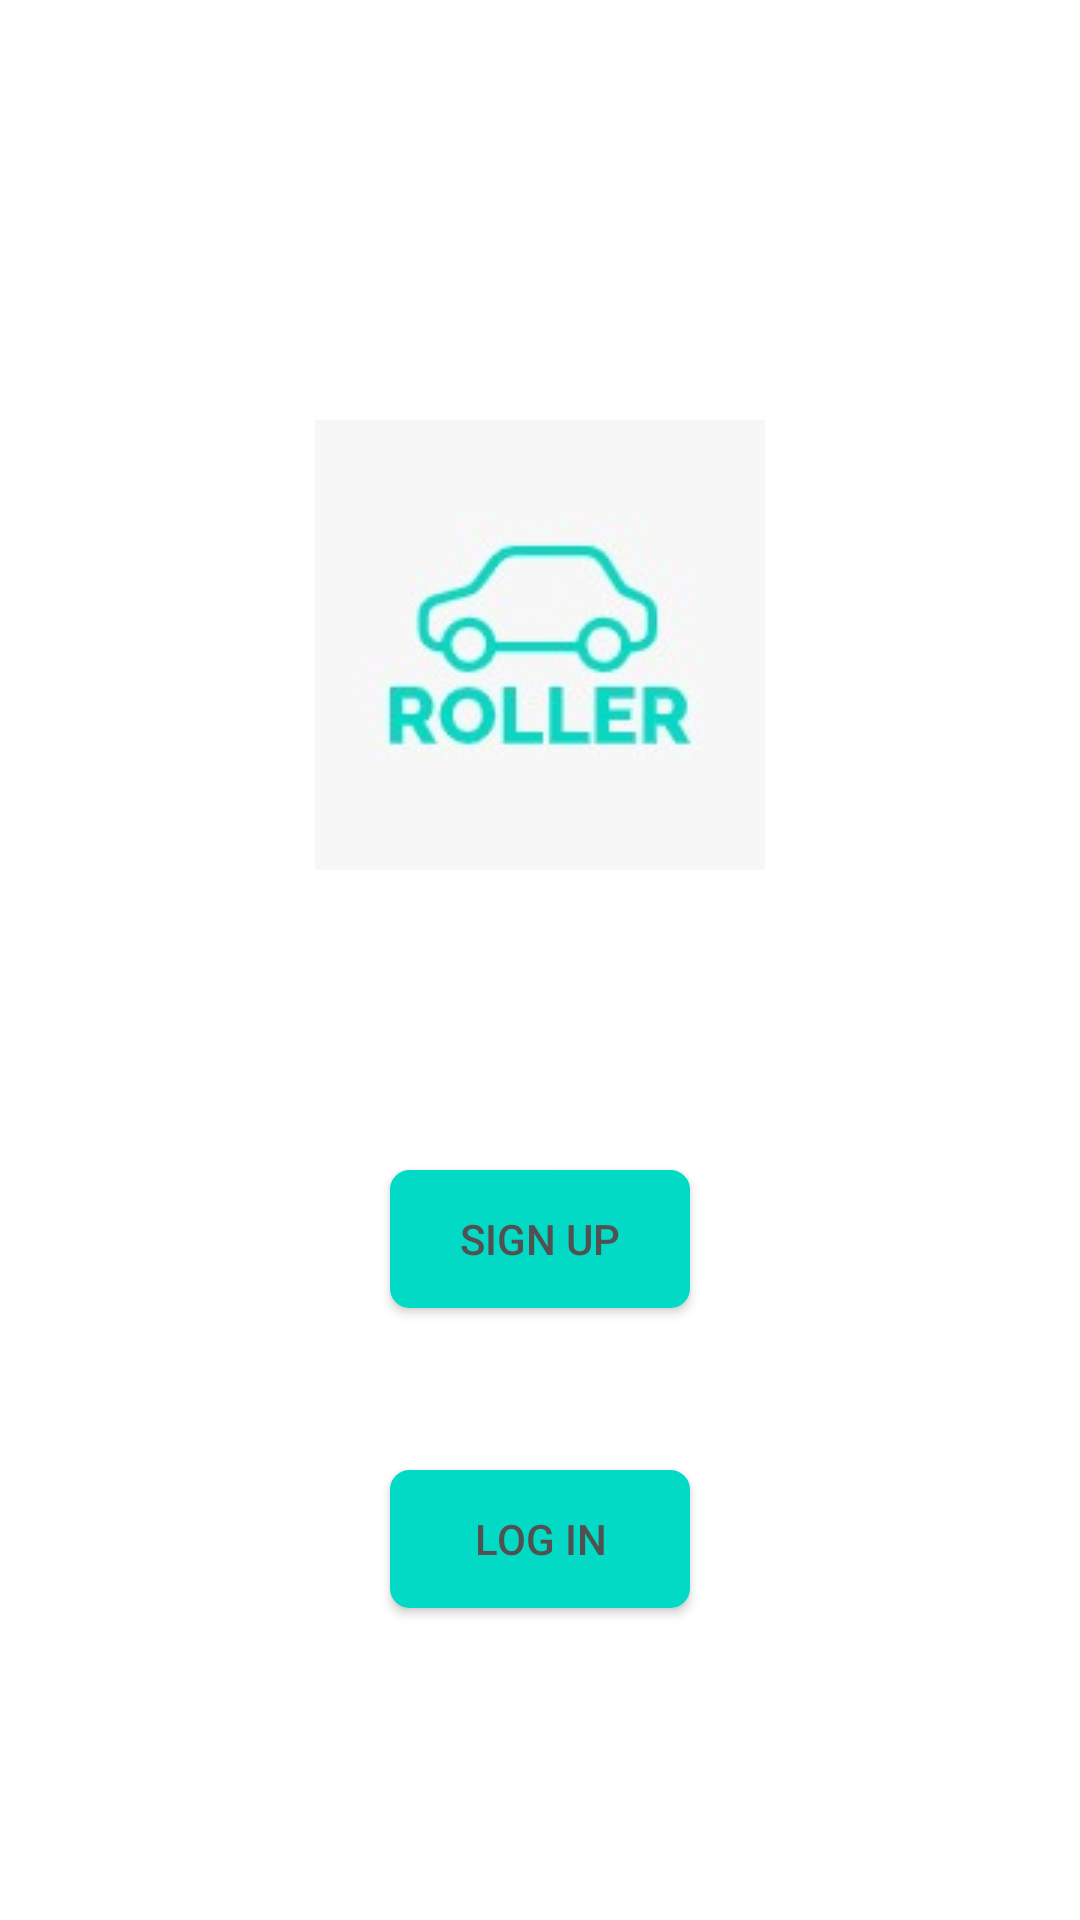

Reconstruct the res/layout file that produces this screen, plus the resources it refers to.
<!-- AndroidManifest.xml: application theme Theme.CarAuctionApp -->
<!-- res/layout/starting_screen.xml -->
<?xml version="1.0" encoding="utf-8"?>
<RelativeLayout xmlns:android="http://schemas.android.com/apk/res/android"
    xmlns:tools="http://schemas.android.com/tools"
    android:layout_width="match_parent"
    android:layout_height="match_parent"
    tools:context=".StartingScreen">

    <ImageView
        android:id="@+id/startingScreenLogo"
        android:src="@drawable/roller"
        android:layout_width="wrap_content"
        android:layout_height="wrap_content"
        android:layout_marginTop="140dp"
        android:layout_centerHorizontal="true"
        android:gravity="center" />

    <Button
        android:id="@+id/redirectToSignUpButton"
        android:layout_width="100dp"
        android:layout_height="50dp"
        android:layout_marginTop="100dp"
        android:layout_below="@id/startingScreenLogo"
        android:layout_centerHorizontal="true"
        android:gravity="center"
        android:background="@drawable/button_border_rounded_corners"
        android:backgroundTint="#03DAC5"
        android:text="@string/signUpButton"
        android:textColor="@color/bodyTextColor"/>

    <Button
        android:id="@+id/redirectToLogInButton"
        android:layout_width="100dp"
        android:layout_height="50dp"
        android:layout_marginTop="50dp"
        android:layout_below="@id/redirectToSignUpButton"
        android:layout_centerHorizontal="true"
        android:gravity="center"
        android:background="@drawable/button_border_rounded_corners"
        android:backgroundTint="#03DAC5"
        android:text="@string/logInButton"
        android:textColor="@color/bodyTextColor"/>


</RelativeLayout>
<!-- resources referenced by this layout -->
<resources>
  <color name="bodyTextColor">#515151</color>
  <!-- drawable button_border_rounded_corners (drawable) -->
  <?xml version="1.0" encoding="utf-8"?>
  <inset xmlns:android="http://schemas.android.com/apk/res/android"
      android:insetBottom="4dp">
  
      <shape android:shape="rectangle">
          <solid android:color="@color/mainColor" />
          <stroke android:width="1dp" android:color="#000000" />
          <corners android:radius="6dp" />
      </shape>
  
  </inset>
  <!-- drawable roller: jpeg bitmap (drawable, 4607 bytes) -->
  <string name="logInButton">Log In</string>
  <string name="signUpButton">Sign Up</string>
  <style name="Theme.CarAuctionApp" parent="Theme.MaterialComponents.DayNight.DarkActionBar">
          
          <item name="colorPrimary">@color/purple_500</item>
          <item name="colorPrimaryVariant">@color/purple_700</item>
          <item name="colorOnPrimary">@color/white</item>
          
          <item name="colorSecondary">@color/teal_200</item>
          <item name="colorSecondaryVariant">@color/teal_700</item>
          <item name="colorOnSecondary">@color/black</item>
          
          <item name="android:statusBarColor">?attr/colorPrimaryVariant</item>
          
      </style>
  <color name="mainColor">#00e8b6</color>
  <color name="purple_500">#FF6200EE</color>
  <color name="purple_700">#FF3700B3</color>
  <color name="white">#FFFFFFFF</color>
  <color name="teal_200">#FF03DAC5</color>
  <color name="teal_700">#FF018786</color>
  <color name="black">#FF000000</color>
</resources>
